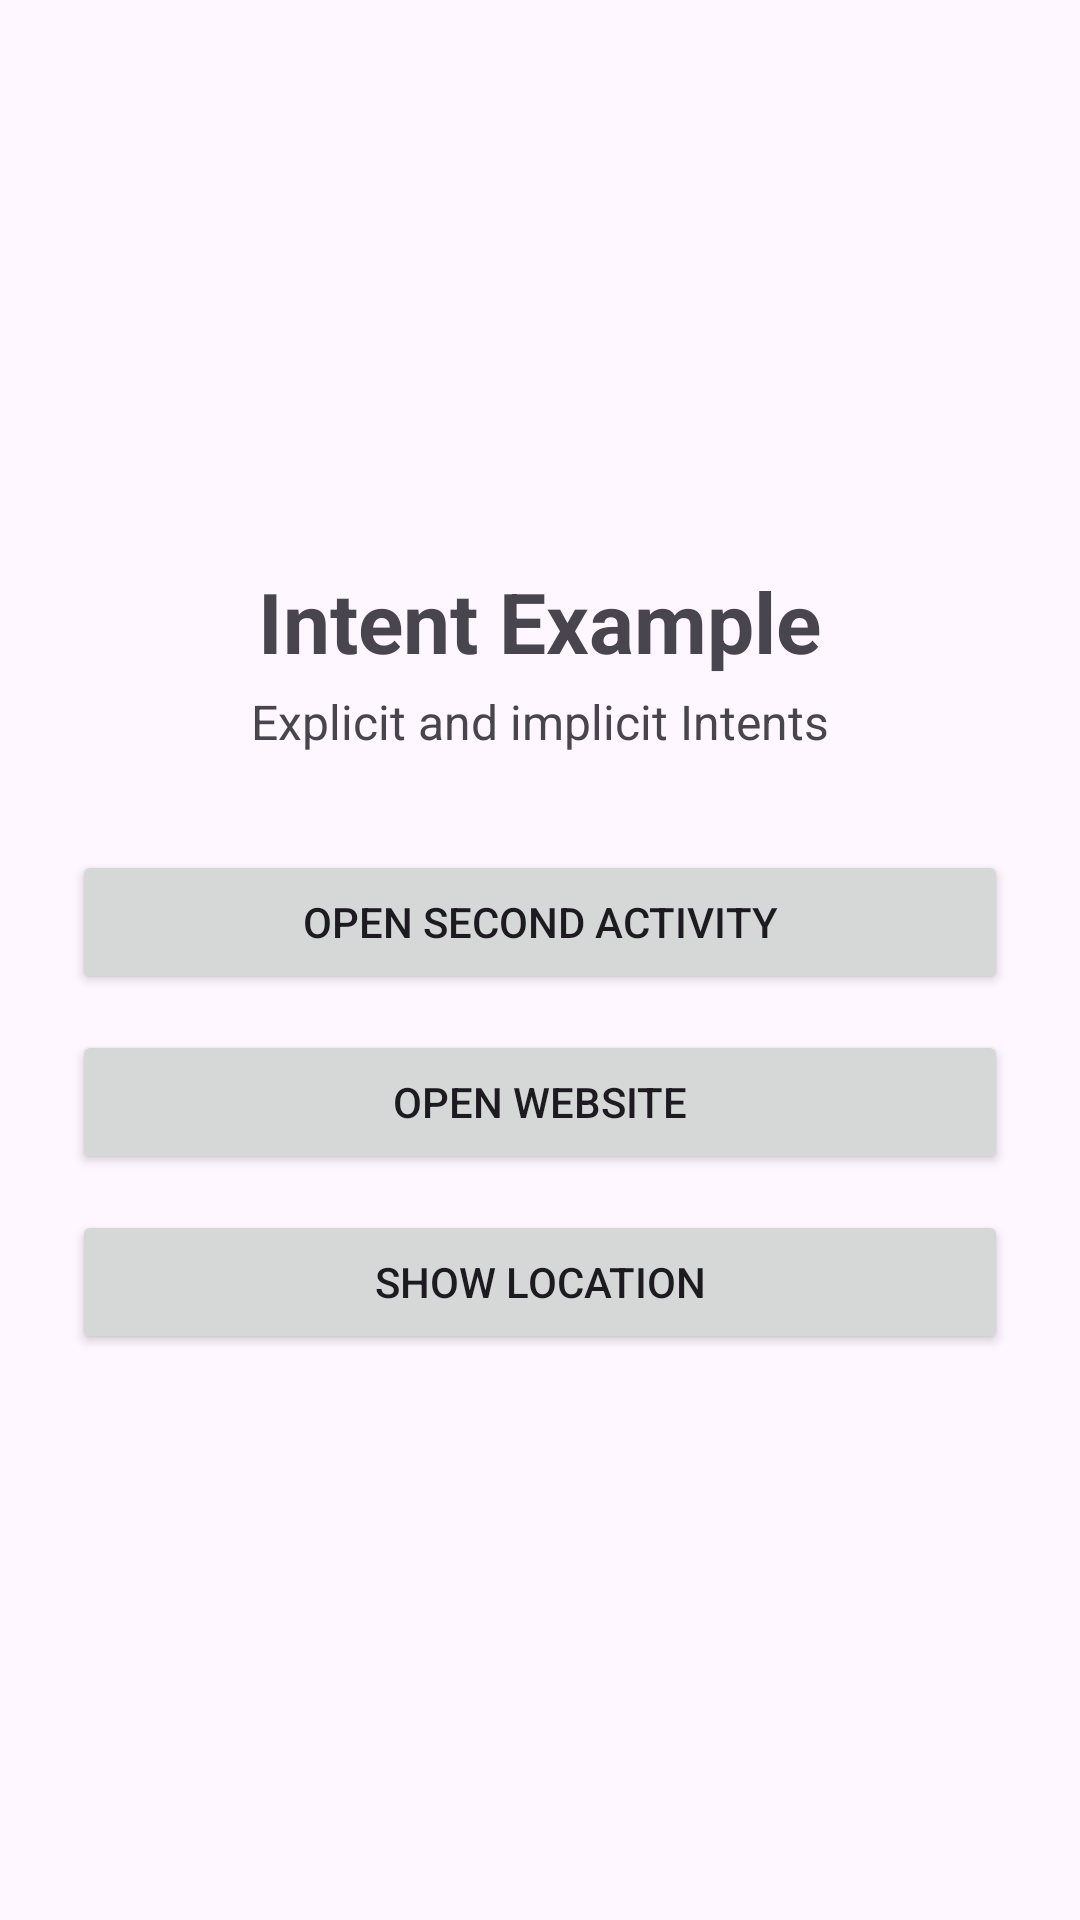

This screen was rendered from an Android layout file. Write that file and the resources it references.
<!-- AndroidManifest.xml: application theme Theme.IntentExample -->
<!-- res/layout/activity_main.xml -->
<?xml version="1.0" encoding="utf-8"?>
<LinearLayout xmlns:android="http://schemas.android.com/apk/res/android"
    xmlns:tools="http://schemas.android.com/tools"
    android:id="@+id/main"
    android:layout_width="match_parent"
    android:layout_height="match_parent"
    android:gravity="center"
    android:orientation="vertical"
    android:padding="24dp"
    tools:context=".MainActivity">

    <TextView
        android:id="@+id/tvTitle"
        android:layout_width="wrap_content"
        android:layout_height="wrap_content"
        android:text="@string/main_title"
        android:textSize="28sp"
        android:textStyle="bold" />

    <TextView
        android:id="@+id/tvSubtitle"
        android:layout_width="wrap_content"
        android:layout_height="wrap_content"
        android:layout_marginTop="4dp"
        android:layout_marginBottom="32dp"
        android:text="@string/main_subtitle"
        android:textSize="16sp" />

    <Button
        android:id="@+id/btnOpenSecond"
        android:layout_width="match_parent"
        android:layout_height="wrap_content"
        android:text="@string/open_second_activity" />

    <Button
        android:id="@+id/btnOpenWebsite"
        android:layout_width="match_parent"
        android:layout_height="wrap_content"
        android:layout_marginTop="12dp"
        android:text="@string/open_website" />

    <Button
        android:id="@+id/btnShowLocation"
        android:layout_width="match_parent"
        android:layout_height="wrap_content"
        android:layout_marginTop="12dp"
        android:text="@string/show_location" />

</LinearLayout>
<!-- resources referenced by this layout -->
<resources>
  <string name="main_subtitle">Explicit and implicit Intents</string>
  <string name="main_title">Intent Example</string>
  <string name="open_second_activity">Open second activity</string>
  <string name="open_website">Open website</string>
  <string name="show_location">Show location</string>
  <style name="Theme.IntentExample" parent="Base.Theme.IntentExample" />
  <style name="Base.Theme.IntentExample" parent="Theme.Material3.DayNight">
          
      </style>
</resources>
